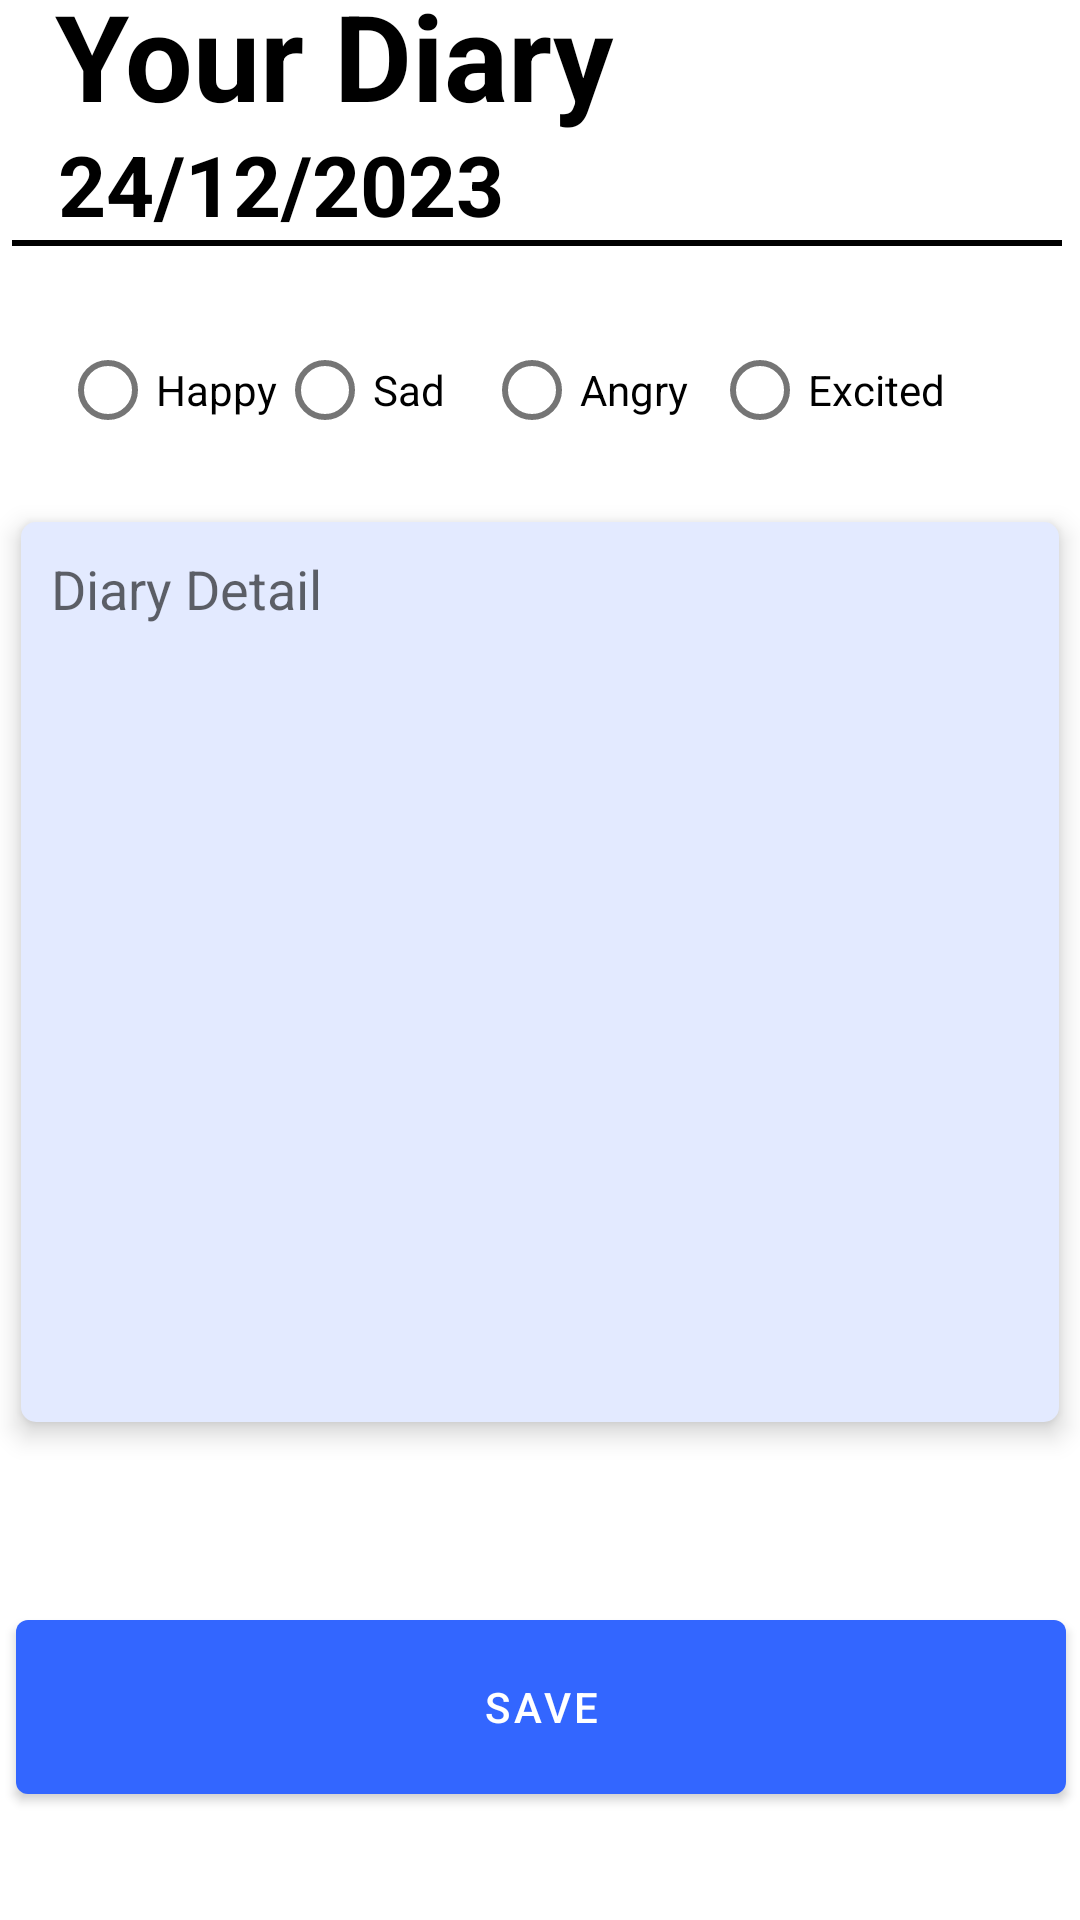

This screen was rendered from an Android layout file. Write that file and the resources it references.
<!-- AndroidManifest.xml: application theme Theme.MySecretDiary -->
<!-- res/layout/activity_update.xml -->
<?xml version="1.0" encoding="utf-8"?>
<androidx.constraintlayout.widget.ConstraintLayout xmlns:android="http://schemas.android.com/apk/res/android"
    xmlns:app="http://schemas.android.com/apk/res-auto"
    xmlns:tools="http://schemas.android.com/tools"
    android:layout_width="match_parent"
    android:layout_height="match_parent"
    android:background="@color/white">


  <TextView
      android:id="@+id/updateTitle"
      android:layout_width="wrap_content"
      android:layout_height="wrap_content"
      android:text="Your Diary"
      android:textColor="@color/black"
      android:textSize="40sp"
      android:textStyle="bold"
      app:layout_constraintBottom_toTopOf="@+id/updateDateText"
      app:layout_constraintEnd_toEndOf="parent"
      app:layout_constraintHorizontal_bias="0.106"
      app:layout_constraintStart_toStartOf="parent"
      app:layout_constraintTop_toTopOf="parent"
      app:layout_constraintVertical_bias="0.83"
      app:textAllCaps="false" />

  <view
      android:id="@+id/updateDivider"
      class="com.google.android.material.divider.MaterialDivider"
      android:layout_width="350dp"
      android:layout_height="wrap_content"
      android:layout_marginBottom="24dp"
      app:dividerColor="@color/black"
      app:dividerThickness="2dp"
      app:layout_constraintBottom_toTopOf="@+id/updateMoodRadioGroup"
      app:layout_constraintEnd_toEndOf="parent"
      app:layout_constraintHorizontal_bias="0.393"
      app:layout_constraintStart_toStartOf="parent" />

  <TextView
      android:id="@+id/updateDateText"
      android:layout_width="wrap_content"
      android:layout_height="wrap_content"
      android:text="24/12/2023"
      android:textColor="@color/black"
      android:textSize="28sp"
      android:textStyle="bold"
      app:layout_constraintBottom_toTopOf="@+id/updateDivider"
      app:layout_constraintEnd_toEndOf="parent"
      app:layout_constraintHorizontal_bias="0.091"
      app:layout_constraintStart_toStartOf="parent" />

  <EditText
      android:id="@+id/updateDiaryEntry"
      android:layout_width="346dp"
      android:layout_height="300dp"
      android:layout_marginBottom="60dp"
      android:background="@drawable/custom_input"
      android:elevation="5dp"
      android:gravity="top|start"
      android:hint="Diary Detail"
      android:inputType="text"
      android:minWidth="300dp"
      android:minHeight="300dp"
      android:padding="10dp"
      app:layout_constraintBottom_toTopOf="@+id/updateSaveButton"
      app:layout_constraintEnd_toEndOf="parent"
      app:layout_constraintHorizontal_bias="0.492"
      app:layout_constraintStart_toStartOf="parent" />

  <Button
      android:id="@+id/updateSaveButton"
      android:layout_width="350dp"
      android:layout_height="70dp"
      android:layout_marginBottom="36dp"
      android:text="Save"
      app:layout_constraintBottom_toBottomOf="parent"
      app:layout_constraintEnd_toEndOf="parent"
      app:layout_constraintHorizontal_bias="0.524"
      app:layout_constraintStart_toStartOf="parent" />

  <RadioGroup
      android:id="@+id/updateMoodRadioGroup"
      android:layout_width="match_parent"
      android:layout_height="wrap_content"
      android:layout_marginBottom="20dp"
      android:orientation="horizontal"
      android:paddingStart="20dp"
      android:paddingEnd="20dp"
      app:layout_constraintBottom_toTopOf="@+id/updateDiaryEntry"
      app:layout_constraintEnd_toEndOf="parent"
      app:layout_constraintHorizontal_bias="0.0"
      app:layout_constraintStart_toStartOf="parent">

    <RadioButton
        android:id="@+id/updateHappyCheckBox"
        android:layout_width="wrap_content"
        android:layout_height="wrap_content"
        android:text="Happy" />

    <RadioButton
        android:id="@+id/updateSadCheckBox"
        android:layout_width="69dp"
        android:layout_height="wrap_content"
        android:text="Sad" />

    <RadioButton
        android:id="@+id/updateAngryCheckBox"
        android:layout_width="51dp"
        android:layout_height="wrap_content"
        android:layout_weight="1"
        android:text="Angry" />

    <RadioButton
        android:id="@+id/updateExcitedCheckBox"
        android:layout_width="wrap_content"
        android:layout_height="wrap_content"
        android:layout_weight="1"
        android:text="Excited" />
  </RadioGroup>

</androidx.constraintlayout.widget.ConstraintLayout>
<!-- resources referenced by this layout -->
<resources>
  <color name="black">#FF000000</color>
  <color name="white">#FFFFFFFF</color>
  <!-- drawable custom_input (drawable) -->
  <?xml version="1.0" encoding="utf-8"?>
  <selector xmlns:android="http://schemas.android.com/apk/res/android">
      <item android:state_enabled="true" android:state_focused= "true">
          <shape android:shape="rectangle">
              <solid android:color= "@color/veryLightIndigo" />
              <corners android:radius="5dp"/>
          </shape>
      </item>
          <item android:state_enabled="true" >
              <shape android:shape="rectangle">
                  <solid android:color= "@color/veryLightIndigo" />
                  <corners android:radius="5dp"/>
              </shape>
          </item>
  </selector>
  <style name="Theme.MySecretDiary" parent="Theme.MaterialComponents.DayNight.DarkActionBar">
          
          <item name="colorPrimary">@color/indigo</item>
          <item name="colorPrimaryVariant">@color/indigo</item>
          <item name="colorOnPrimary">@color/white</item>
          
          <item name="colorSecondary">@color/indigo</item>
          <item name="colorSecondaryVariant">@color/indigo</item>
          <item name="colorOnSecondary">@color/black</item>
          
          <item name="android:statusBarColor" tools:targetApi="l">?attr/colorPrimaryVariant</item>
          
      </style>
  <color name="veryLightIndigo">#FFE3EAFF</color>
  <color name="indigo">#FF3366FF</color>
</resources>
